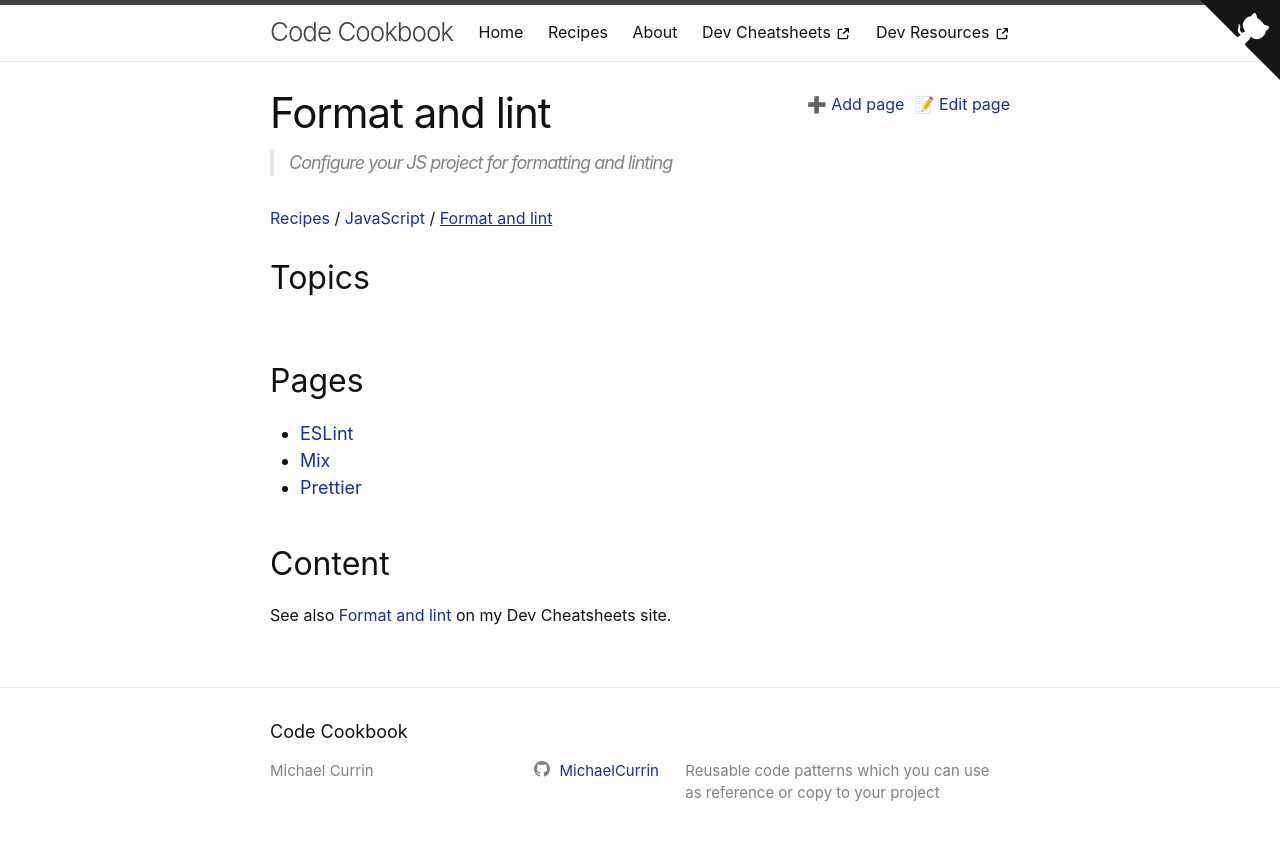

repository: MichaelCurrin/code-cookbook · page: recipes/javascript/format-and-lint/index.html · generator: jekyll

---
description: Configure your JS project for formatting and linting
---
# Format and lint

See also [Format and lint](https://michaelcurrin.github.io/dev-cheatsheets/cheatsheets/javascript/format-and-lint/) on my Dev Cheatsheets site.
